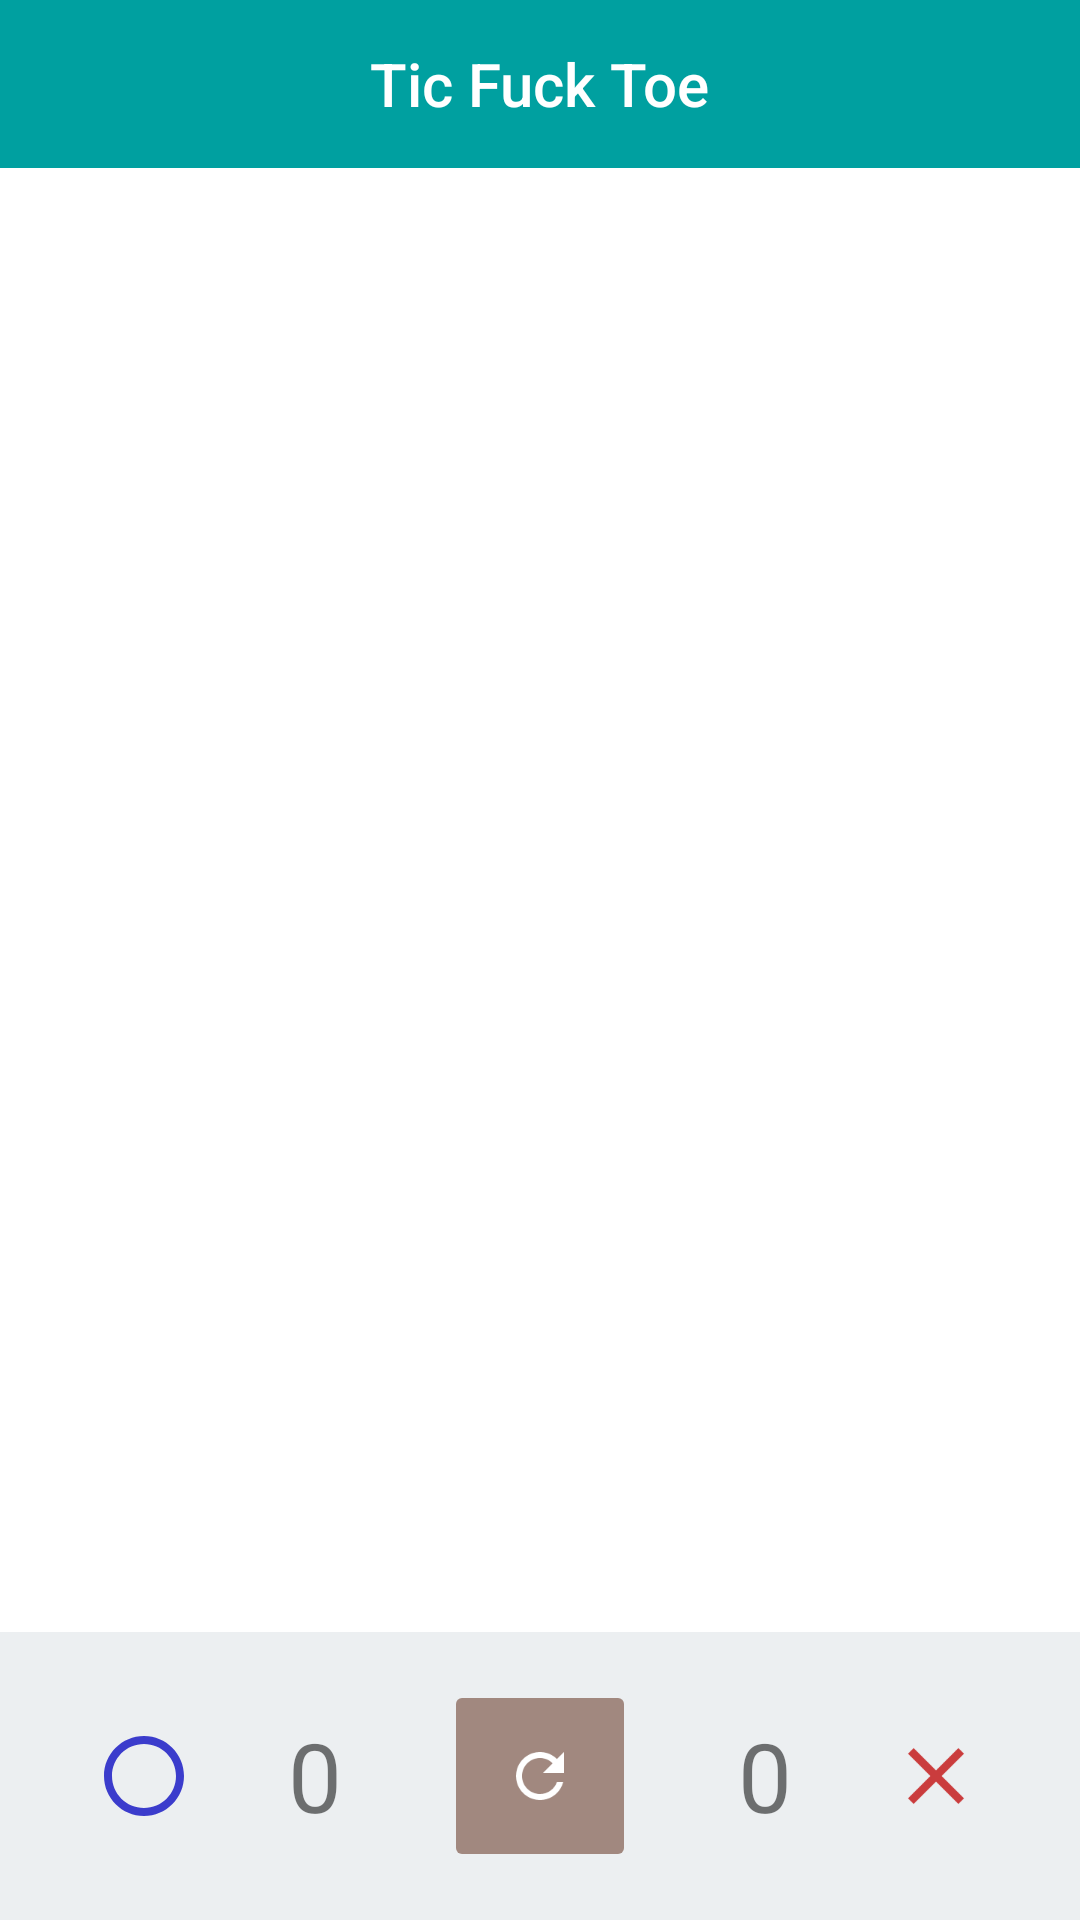

Android layout source for this screen:
<!-- AndroidManifest.xml: application theme AppTheme -->
<!-- res/layout/activity_main.xml -->
<?xml version="1.0" encoding="utf-8"?>
<RelativeLayout
    xmlns:android="http://schemas.android.com/apk/res/android"
    android:id="@+id/parent"
    android:layout_width="match_parent"
    android:layout_height="match_parent"
    android:orientation="vertical"
    >
    
    <include
        android:id="@+id/toolbar"
        layout="@layout/toolbar"
        android:layout_width="match_parent"
        android:layout_height="wrap_content"
        />
    
    <include
        android:id="@+id/panel"
        layout="@layout/panel"
        android:layout_width="match_parent"
        android:layout_height="wrap_content"
        android:layout_alignParentBottom="true"
        />
    
    <android.support.v7.widget.RecyclerView
        android:id="@+id/board"
        android:layout_width="match_parent"
        android:layout_height="match_parent"
        android:layout_above="@id/panel"
        android:layout_below="@id/toolbar"
        android:background="@android:color/white"
        />
    
    <View
        android:id="@+id/end_game_confirm"
        android:layout_width="match_parent"
        android:layout_height="match_parent"
        android:clickable="false"
        android:visibility="gone"
        />
    
</RelativeLayout>
<!-- res/layout/toolbar.xml (included above) -->
<?xml version="1.0" encoding="utf-8"?>
<android.support.v7.widget.Toolbar
    xmlns:android="http://schemas.android.com/apk/res/android"
    android:layout_width="match_parent"
    android:layout_height="wrap_content"
    android:background="@color/teal"
    android:fitsSystemWindows="true"
    >
    
    <TextView
        android:layout_width="wrap_content"
        android:layout_height="wrap_content"
        android:layout_gravity="center"
        android:text="@string/app_name"
        android:textAppearance="@style/TextAppearance.Widget.AppCompat.Toolbar.Title"
        android:textColor="@android:color/white"
        android:textSize="20sp"
        />

</android.support.v7.widget.Toolbar>
<!-- res/layout/panel.xml (included above) -->
<?xml version="1.0" encoding="utf-8"?>
<RelativeLayout
    xmlns:android="http://schemas.android.com/apk/res/android"
    xmlns:tools="http://schemas.android.com/tools"
    android:id="@+id/panel"
    android:layout_width="match_parent"
    android:layout_height="wrap_content"
    android:background="#eceff1"
    >
        
    <LinearLayout
        android:id="@+id/players_state"
        android:layout_width="match_parent"
        android:layout_height="0dp"
        android:orientation="horizontal"
        >
        
        <View
            android:id="@+id/state_o"
            android:layout_width="match_parent"
            android:layout_height="match_parent"
            android:layout_weight="1"
            />
        
        <View
            android:id="@+id/state_x"
            android:layout_width="match_parent"
            android:layout_height="match_parent"
            android:layout_weight="1"
            />
        
    </LinearLayout>
    
    <LinearLayout
        android:id="@+id/players_selection"
        android:layout_width="wrap_content"
        android:layout_height="0dp"
        android:orientation="horizontal"
        >
        
        <View
            android:id="@+id/selection_o"
            android:layout_width="match_parent"
            android:layout_height="match_parent"
            android:layout_weight="1"
            android:background="?android:attr/selectableItemBackground"
            />
        
        <View
            android:id="@+id/selection_x"
            android:layout_width="match_parent"
            android:layout_height="match_parent"
            android:layout_weight="1"
            android:background="?android:attr/selectableItemBackground"
            />
        
    </LinearLayout>
    
    <ImageView
        android:id="@+id/ic_o"
        android:layout_width="wrap_content"
        android:layout_height="wrap_content"
        android:layout_alignParentLeft="true"
        android:layout_centerVertical="true"
        android:layout_margin="32dp"
        android:minHeight="32dp"
        android:minWidth="32dp"
        android:src="@drawable/o"
        tools:ignore="ContentDescription,RtlHardcoded"
        />
        
    <TextView
        android:id="@+id/point_o"
        android:layout_width="wrap_content"
        android:layout_height="wrap_content"
        android:layout_centerVertical="true"
        android:layout_toRightOf="@id/ic_o"
        android:text="0"
        android:textSize="32sp"
        tools:ignore="HardcodedText,RtlHardcoded"
        />
    
    <ImageButton
        android:id="@+id/reset"
        android:layout_width="wrap_content"
        android:layout_height="wrap_content"
        android:layout_centerInParent="true"
        android:minHeight="64dp"
        android:minWidth="64dp"
        android:src="@drawable/reset"
        android:theme="@style/ResetButton"
        tools:ignore="ContentDescription,HardcodedText"
        />
    
    <ImageView
        android:id="@+id/ic_x"
        android:layout_width="wrap_content"
        android:layout_height="wrap_content"
        android:layout_alignParentRight="true"
        android:layout_centerVertical="true"
        android:layout_margin="32dp"
        android:minHeight="32dp"
        android:minWidth="32dp"
        android:src="@drawable/x"
        tools:ignore="ContentDescription,RtlHardcoded"
        />
    
    <TextView
        android:id="@+id/point_x"
        android:layout_width="wrap_content"
        android:layout_height="wrap_content"
        android:layout_centerVertical="true"
        android:layout_toLeftOf="@id/ic_x"
        android:text="0"
        android:textSize="32sp"
        tools:ignore="HardcodedText,RtlHardcoded"
        />
    
</RelativeLayout>
<!-- resources referenced by this layout -->
<resources>
  <color name="teal">#00a0a0</color>
  <!-- drawable o (drawable) -->
  <vector xmlns:android="http://schemas.android.com/apk/res/android"
          android:width="24dp"
          android:height="24dp"
          android:viewportHeight="24.0"
          android:viewportWidth="24.0">
      <path
          android:fillColor="#bf0000bf"
          android:pathData="M12,2C6.48,2 2,6.48 2,12s4.48,10 10,10 10,-4.48 10,-10S17.52,2 12,2zM12,20c-4.42,0 -8,-3.58 -8,-8s3.58,-8 8,-8 8,3.58 8,8 -3.58,8 -8,8z"/>
  </vector>
  <!-- drawable reset (drawable) -->
  <vector xmlns:android="http://schemas.android.com/apk/res/android"
          android:width="24dp"
          android:height="24dp"
          android:viewportHeight="24.0"
          android:viewportWidth="24.0">
      <path
          android:fillColor="#ffffffff"
          android:pathData="M17.65,6.35C16.2,4.9 14.21,4 12,4c-4.42,0 -7.99,3.58 -7.99,8s3.57,8 7.99,8c3.73,0 6.84,-2.55 7.73,-6h-2.08c-0.82,2.33 -3.04,4 -5.65,4 -3.31,0 -6,-2.69 -6,-6s2.69,-6 6,-6c1.66,0 3.14,0.69 4.22,1.78L13,11h7V4l-2.35,2.35z"/>
  </vector>
  <!-- drawable x (drawable) -->
  <vector xmlns:android="http://schemas.android.com/apk/res/android"
          android:width="24dp"
          android:height="24dp"
          android:viewportHeight="24.0"
          android:viewportWidth="24.0">
      <path
          android:fillColor="#bfbf0000"
          android:pathData="M19,6.41L17.59,5 12,10.59 6.41,5 5,6.41 10.59,12 5,17.59 6.41,19 12,13.41 17.59,19 19,17.59 13.41,12z"/>
  </vector>
  <string name="app_name">Tic Fuck Toe</string>
  <style name="ResetButton" parent="Theme.AppCompat.Light">
          <item name="colorControlHighlight">@color/semi_transparent_black</item>
          <item name="colorButtonNormal">@color/brown_500</item>
      </style>
  <style name="AppTheme" parent="Theme.AppCompat.Light.NoActionBar">
          <item name="colorPrimary">@color/colorPrimary</item>
          <item name="colorPrimaryDark">@color/colorPrimaryDark</item>
          <item name="colorAccent">@color/colorAccent</item>
      </style>
  <color name="semi_transparent_black">#20000000</color>
  <color name="brown_500">#a1887f</color>
  <color name="colorPrimary">@color/teal</color>
  <color name="colorPrimaryDark">@color/teal</color>
  <color name="colorAccent">@color/teal</color>
</resources>
